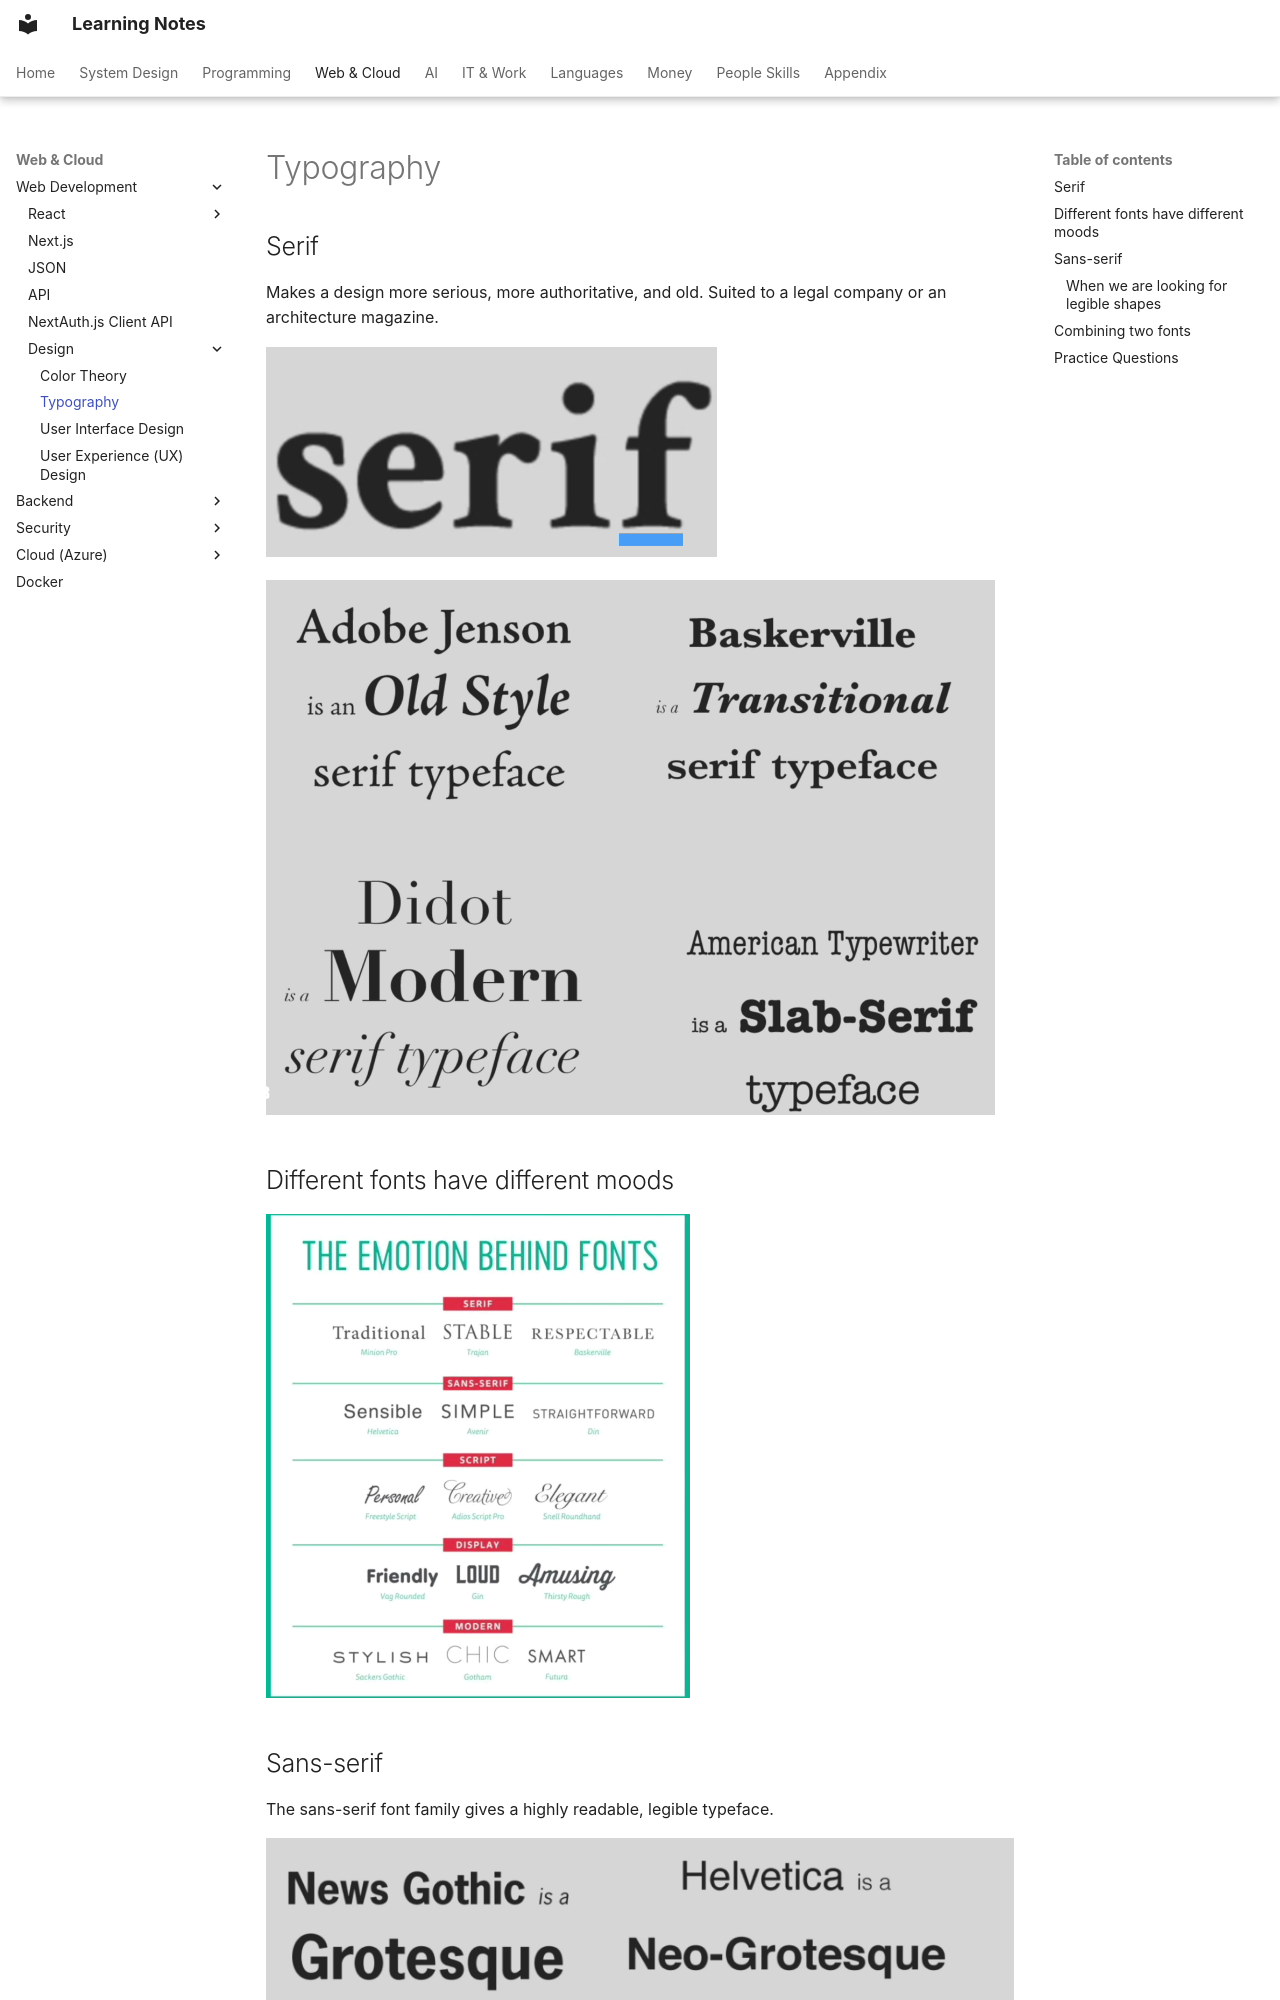

repository: pratham-garg-456/learning-notes · page: coding/web/design/typography/index.html · generator: mkdocs

---
title: Typography
---

# Typography

## Serif

Makes a design more serious, more authoritative, and old. Suited to a legal company or an architecture magazine.

![typography](../../../assets/notion/typography/image-76.png)

![typography](../../../assets/notion/typography/image-77.png)


## Different fonts have different moods

![typography](../../../assets/notion/typography/image-78.png)
